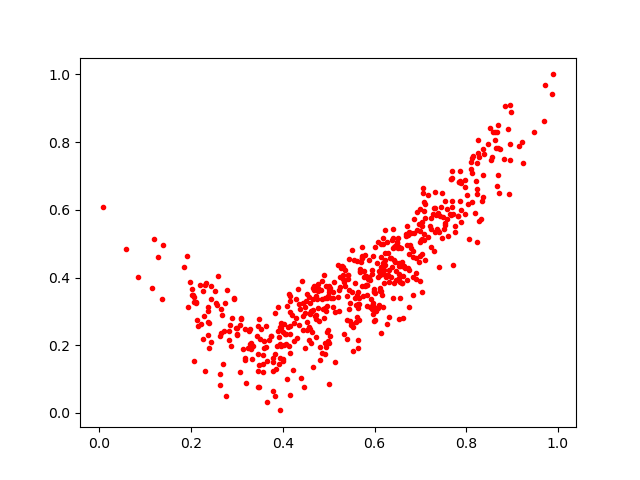

Source data for this figure (header and first rows):
0.6598955, 0.43518153
0.6139, 0.4319
0.6309, 0.2828
0.7972, 0.6892
0.6099, 0.4195
0.6393, 0.3382
0.7434, 0.5829
0.3593, 0.2115
0.6535, 0.4102
0.4773, 0.3601
0.4734, 0.3468
0.412, 0.2535
0.5405, 0.2196
0.4158, 0.1769
0.5966, 0.463
0.3317, 0.19
0.8237, 0.6617
0.3739, 0.2288
0.6985, 0.6039
0.611, 0.4142
0.207, 0.3417
0.2699, 0.1461
0.3001, 0.2505
0.378, 0.06618
0.2838, 0.2411
0.7717, 0.4362
0.5638, 0.3196
0.2031, 0.3494
0.2374, 0.3134
0.7001, 0.5364
0.3572, 0.1725
0.3955, 0.2648
0.1853, 0.4303
0.588, 0.4019
0.5086, 0.3574
0.394, 0.007658
0.3638, 0.2583
0.7092, 0.5753
0.4715, 0.2242
0.7523, 0.5444
0.3167, 0.2472
0.5949, 0.4219
0.4779, 0.2727
0.8115, 0.6237
0.4702, 0.2876
0.4864, 0.3913
0.5727, 0.3765
0.827, 0.7559
0.4747, 0.3378
0.6962, 0.4456
0.5034, 0.3686
0.4151, 0.2992
0.8575, 0.8303
0.5001, 0.2059
0.4691, 0.374
0.9237, 0.7389
0.2746, 0.3253
0.7036, 0.5529
0.8238, 0.5054
0.4478, 0.1916
0.7026, 0.4695
... 501 more rows
